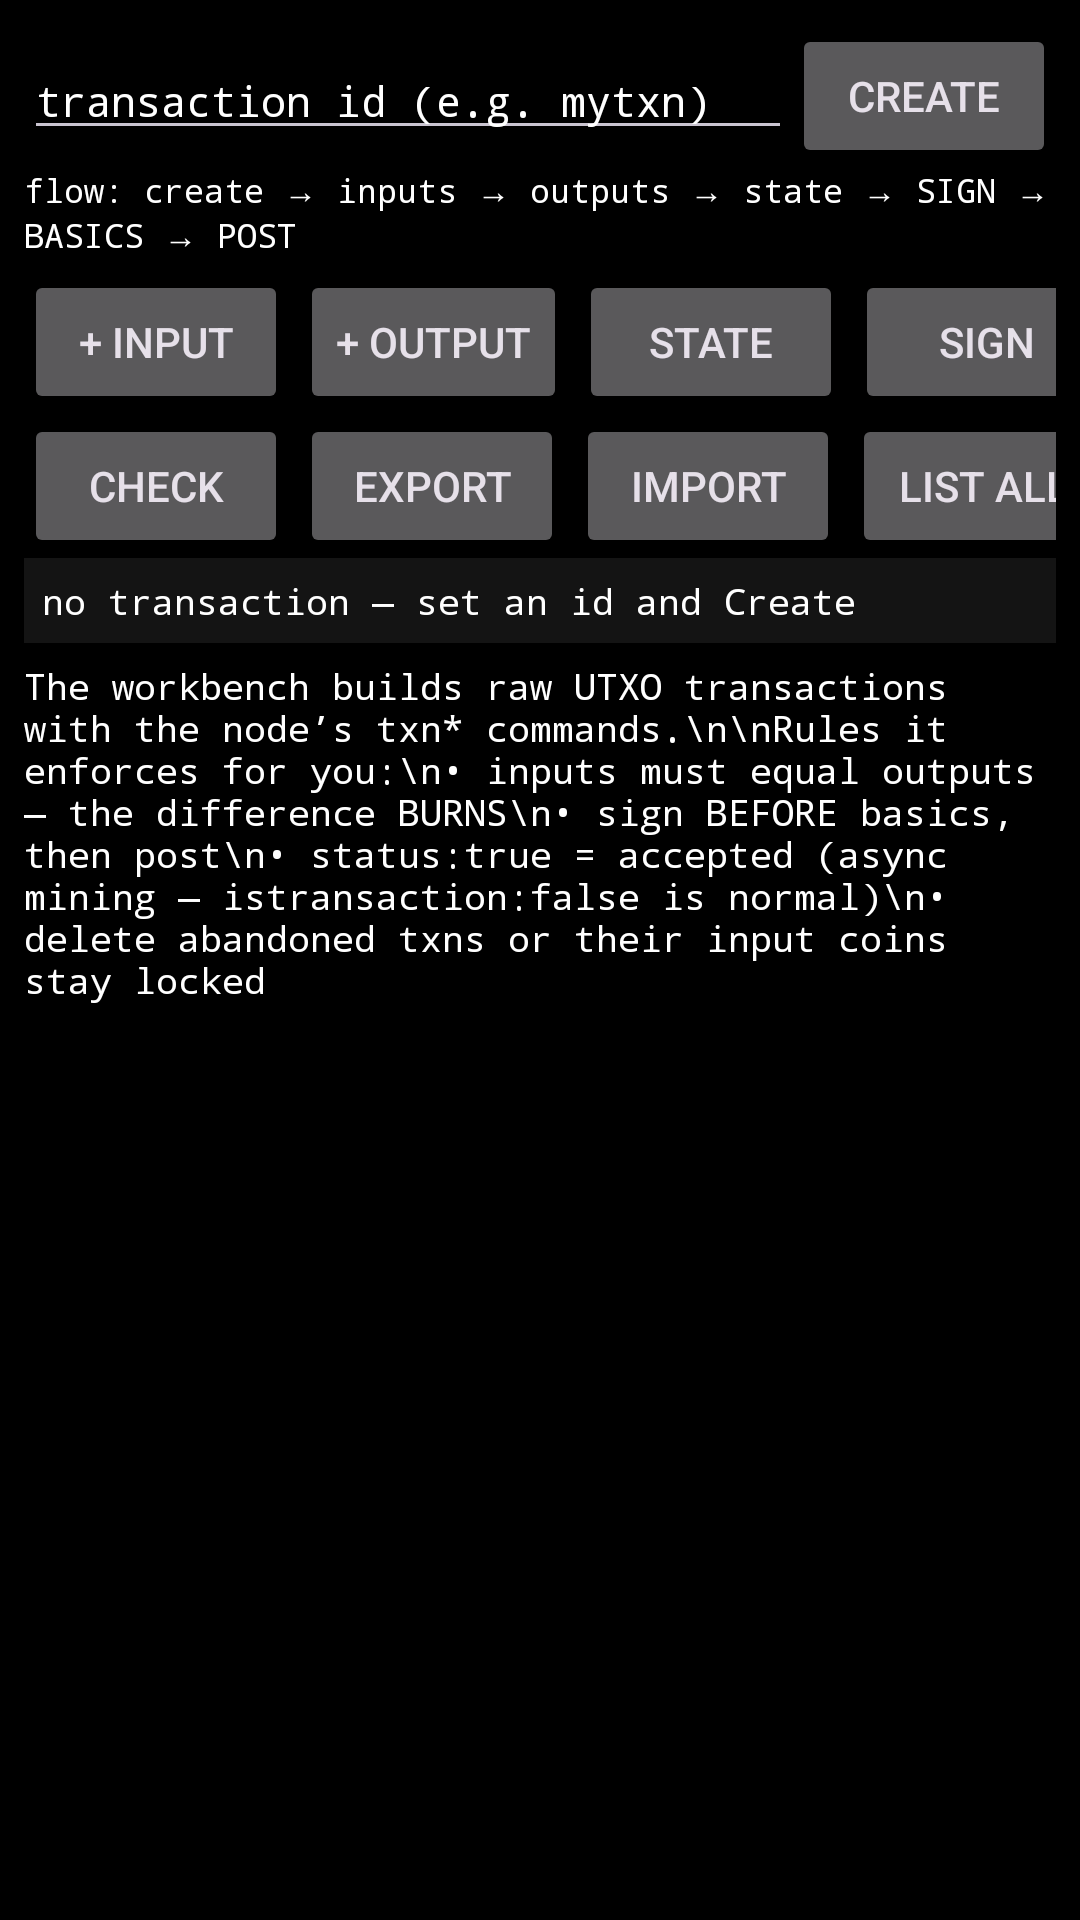

Android layout source for this screen:
<!-- AndroidManifest.xml: application theme Theme.Terminal -->
<!-- res/layout/view_txn.xml -->
<?xml version="1.0" encoding="utf-8"?>
<LinearLayout xmlns:android="http://schemas.android.com/apk/res/android"
    android:layout_width="match_parent"
    android:layout_height="match_parent"
    android:orientation="vertical"
    android:background="@color/ide_bg"
    android:padding="8dp">

    <LinearLayout
        android:layout_width="match_parent"
        android:layout_height="wrap_content"
        android:orientation="horizontal"
        android:gravity="center_vertical">

        <EditText
            android:id="@+id/txn_id"
            android:layout_width="0dp"
            android:layout_weight="1"
            android:layout_height="wrap_content"
            android:singleLine="true"
            android:typeface="monospace"
            android:textSize="14sp"
            android:textColor="@color/ide_text"
            android:textColorHint="@color/ide_dim"
            android:hint="transaction id (e.g. mytxn)"
            android:inputType="text|textNoSuggestions" />

        <Button
            android:id="@+id/txn_create"
            android:layout_width="wrap_content"
            android:layout_height="wrap_content"
            android:text="Create" />

    </LinearLayout>

    <TextView
        android:layout_width="match_parent"
        android:layout_height="wrap_content"
        android:typeface="monospace"
        android:textSize="11sp"
        android:textColor="@color/ide_dim"
        android:paddingBottom="4dp"
        android:text="flow: create → inputs → outputs → state → SIGN → BASICS → POST" />

    <HorizontalScrollView
        android:layout_width="match_parent"
        android:layout_height="wrap_content"
        android:scrollbars="none">

        <LinearLayout
            android:layout_width="wrap_content"
            android:layout_height="wrap_content"
            android:orientation="horizontal">

            <Button android:id="@+id/txn_addinput" android:layout_width="wrap_content"
                android:layout_height="wrap_content" android:layout_marginEnd="4dp" android:text="+ Input" />
            <Button android:id="@+id/txn_addoutput" android:layout_width="wrap_content"
                android:layout_height="wrap_content" android:layout_marginEnd="4dp" android:text="+ Output" />
            <Button android:id="@+id/txn_setstate" android:layout_width="wrap_content"
                android:layout_height="wrap_content" android:layout_marginEnd="4dp" android:text="State" />
            <Button android:id="@+id/txn_sign" android:layout_width="wrap_content"
                android:layout_height="wrap_content" android:layout_marginEnd="4dp" android:text="Sign" />
            <Button android:id="@+id/txn_basics" android:layout_width="wrap_content"
                android:layout_height="wrap_content" android:layout_marginEnd="4dp" android:text="Basics" />
            <Button android:id="@+id/txn_post" android:layout_width="wrap_content"
                android:layout_height="wrap_content" android:layout_marginEnd="4dp" android:text="Post" />

        </LinearLayout>

    </HorizontalScrollView>

    <HorizontalScrollView
        android:layout_width="match_parent"
        android:layout_height="wrap_content"
        android:scrollbars="none">

        <LinearLayout
            android:layout_width="wrap_content"
            android:layout_height="wrap_content"
            android:orientation="horizontal">

            <Button android:id="@+id/txn_check" android:layout_width="wrap_content"
                android:layout_height="wrap_content" android:layout_marginEnd="4dp" android:text="Check" />
            <Button android:id="@+id/txn_export" android:layout_width="wrap_content"
                android:layout_height="wrap_content" android:layout_marginEnd="4dp" android:text="Export" />
            <Button android:id="@+id/txn_import" android:layout_width="wrap_content"
                android:layout_height="wrap_content" android:layout_marginEnd="4dp" android:text="Import" />
            <Button android:id="@+id/txn_list" android:layout_width="wrap_content"
                android:layout_height="wrap_content" android:layout_marginEnd="4dp" android:text="List all" />
            <Button android:id="@+id/txn_delete" android:layout_width="wrap_content"
                android:layout_height="wrap_content" android:layout_marginEnd="4dp" android:text="Delete" />

        </LinearLayout>

    </HorizontalScrollView>

    <TextView
        android:id="@+id/txn_summary"
        android:layout_width="match_parent"
        android:layout_height="wrap_content"
        android:typeface="monospace"
        android:textSize="12sp"
        android:textColor="@color/ide_text"
        android:padding="6dp"
        android:background="@color/ide_bg_light"
        android:text="no transaction — set an id and Create" />

    <ScrollView
        android:layout_width="match_parent"
        android:layout_height="0dp"
        android:layout_weight="1"
        android:paddingTop="6dp">

        <TextView
            android:id="@+id/txn_status"
            android:layout_width="match_parent"
            android:layout_height="wrap_content"
            android:typeface="monospace"
            android:textSize="12sp"
            android:textIsSelectable="true"
            android:textColor="@color/ide_dim"
            android:text="The workbench builds raw UTXO transactions with the node&#8217;s txn* commands.\n\nRules it enforces for you:\n• inputs must equal outputs — the difference BURNS\n• sign BEFORE basics, then post\n• status:true = accepted (async mining — istransaction:false is normal)\n• delete abandoned txns or their input coins stay locked" />

    </ScrollView>

</LinearLayout>
<!-- resources referenced by this layout -->
<resources>
  <color name="ide_bg">#000000</color>
  <color name="ide_bg_light">#141414</color>
  <color name="ide_dim">#FFFFFF</color>
  <color name="ide_text">#FFFFFF</color>
  <style name="Theme.Terminal" parent="Base.Theme.Terminal" />
  <style name="Base.Theme.Terminal" parent="Theme.Material3.Dark.NoActionBar">
          <item name="colorPrimary">@color/white</item>
          <item name="colorOnPrimary">@color/black</item>
          <item name="colorPrimaryContainer">@color/white</item>
          <item name="colorOnPrimaryContainer">@color/black</item>
          <item name="colorSecondary">@color/white</item>
          <item name="colorOnSecondary">@color/black</item>
          <item name="colorSecondaryContainer">@color/ide_bg_light</item>
          <item name="colorOnSecondaryContainer">@color/white</item>
          <item name="colorTertiary">@color/white</item>
          <item name="colorOnTertiary">@color/black</item>
          <item name="colorTertiaryContainer">@color/ide_bg_light</item>
          <item name="colorOnTertiaryContainer">@color/white</item>
          <item name="colorError">@color/white</item>
          <item name="colorOnError">@color/black</item>
          <item name="colorErrorContainer">@color/ide_bg_light</item>
          <item name="colorOnErrorContainer">@color/white</item>
          <item name="colorSurface">@color/black</item>
          <item name="colorOnSurface">@color/white</item>
          <item name="colorSurfaceVariant">@color/ide_bg_light</item>
          <item name="colorOnSurfaceVariant">@color/white</item>
          <item name="colorSurfaceContainer">@color/ide_bg_light</item>
          <item name="colorSurfaceContainerLow">@color/ide_bg_light</item>
          <item name="colorSurfaceContainerHigh">@color/ide_bg_light</item>
          <item name="colorSurfaceContainerHighest">@color/ide_bg_light</item>
          <item name="colorOutline">@color/white</item>
          <item name="colorOutlineVariant">@color/ide_bg_light</item>
          <item name="android:colorBackground">@color/black</item>
          <item name="colorOnBackground">@color/white</item>
          <item name="android:windowBackground">@color/black</item>
          <item name="android:statusBarColor">@color/black</item>
          <item name="android:navigationBarColor">@color/black</item>
          <item name="android:windowLightStatusBar">false</item>
      </style>
  <color name="white">#FFFFFFFF</color>
  <color name="black">#FF000000</color>
</resources>
